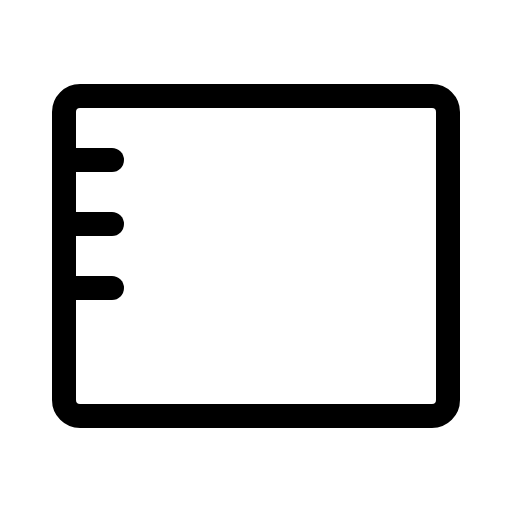
t = 0.00 s
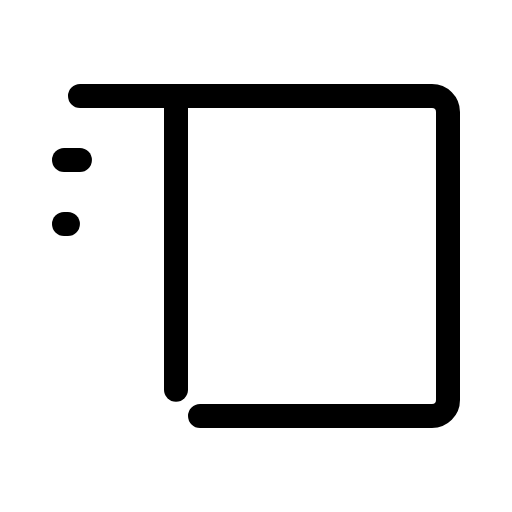
t = 1.20 s
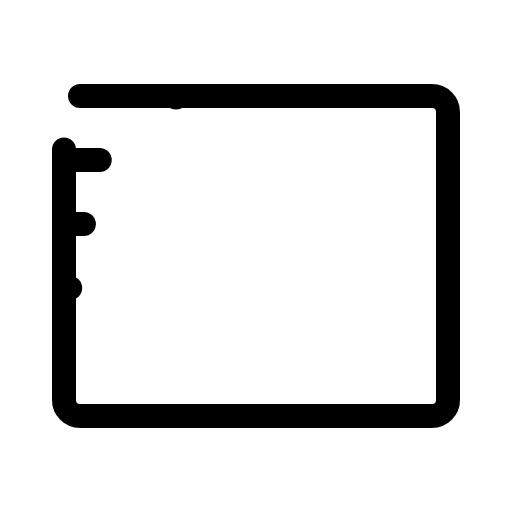
t = 1.58 s
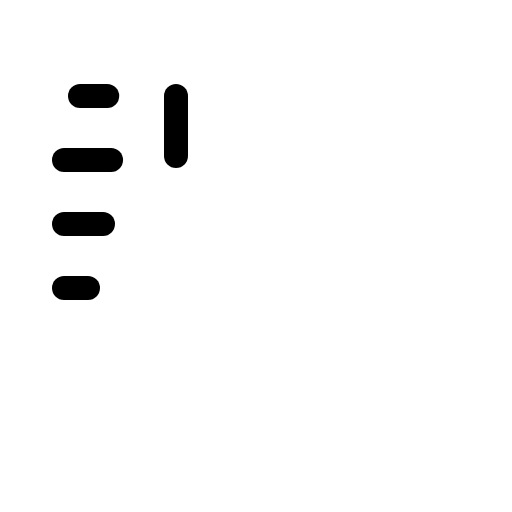
t = 1.95 s
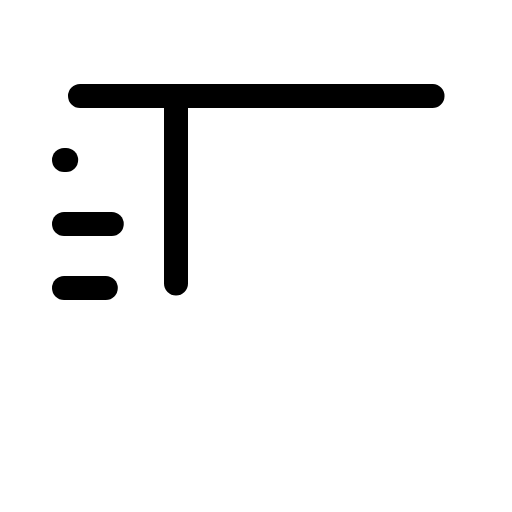
t = 2.33 s

The animated SVG that drew these frames (rendered in a browser with its animation timeline set to each time). Animation: 1 CSS @keyframes rule; one cycle of 2.70 s, repeats indefinitely.

<svg xmlns="http://www.w3.org/2000/svg" viewBox="0 0 256 256">
  <style>
    .draw-line {
      stroke-dasharray: 1;
      stroke-dashoffset: 0;
    }
    svg:hover .draw-line {
      animation: phosphor-draw-in 1.5s ease-in-out infinite;
    }
    @keyframes phosphor-draw-in {
      0%   { stroke-dashoffset: 1; }
      100% { stroke-dashoffset: 0; }
    }
  </style><rect width="256" height="256" fill="none"/><line x1="88" y1="48" x2="88" y2="208" fill="none" stroke="currentColor" stroke-linecap="round" stroke-linejoin="round" stroke-width="12" class="draw-line" pathLength="1" style="animation-delay: 0s"/><rect x="32" y="48" width="192" height="160" rx="8" fill="none" stroke="currentColor" stroke-linecap="round" stroke-linejoin="round" stroke-width="12" class="draw-line" pathLength="1" style="animation-delay: 0.3s"/><line x1="32" y1="80" x2="56" y2="80" fill="none" stroke="currentColor" stroke-linecap="round" stroke-linejoin="round" stroke-width="12" class="draw-line" pathLength="1" style="animation-delay: 0.6s"/><line x1="32" y1="112" x2="56" y2="112" fill="none" stroke="currentColor" stroke-linecap="round" stroke-linejoin="round" stroke-width="12" class="draw-line" pathLength="1" style="animation-delay: 0.9s"/><line x1="32" y1="144" x2="56" y2="144" fill="none" stroke="currentColor" stroke-linecap="round" stroke-linejoin="round" stroke-width="12" class="draw-line" pathLength="1" style="animation-delay: 1.2s"/></svg>
